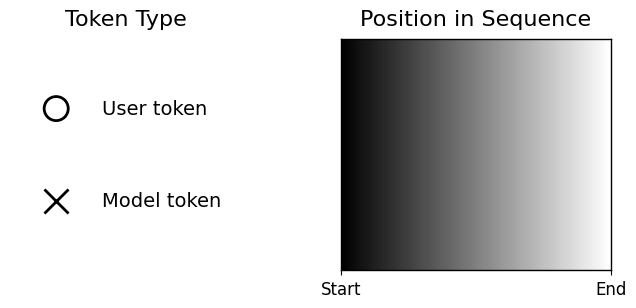

This figure's Python source: (Note: this script raises an exception after producing the figure.)
import matplotlib.pyplot as plt
from matplotlib.colors import LinearSegmentedColormap
import numpy as np

# Font family
plt.rcParams['font.family'] = 'Montserrat'

def render_legend():
    """
    Render a legend showing:
    1. Empty circle marker (user tokens)
    2. X marker (model tokens)
    3. Black to white colorbar (gradient)
    """
    fig = plt.figure(figsize=(8, 3), dpi=150, facecolor='white')

    # Create two subplots: one for markers, one for colorbar
    gs = fig.add_gridspec(1, 2, width_ratios=[1, 1], wspace=0.3)
    ax_markers = fig.add_subplot(gs[0, 0])
    ax_colorbar = fig.add_subplot(gs[0, 1])

    # --- Left panel: Markers ---
    ax_markers.set_xlim(0, 10)
    ax_markers.set_ylim(0, 10)
    ax_markers.set_aspect('equal')

    # User token: empty circle
    ax_markers.scatter(2, 7, s=300, marker='o', facecolors='none',
                      edgecolors='black', linewidths=2.0, label='User token')
    ax_markers.text(4, 7, 'User token', fontsize=14, va='center')

    # Model token: x marker
    ax_markers.scatter(2, 3, s=300, marker='x', c='black',
                      linewidths=2.0, label='Model token')
    ax_markers.text(4, 3, 'Model token', fontsize=14, va='center')

    # Remove axes
    ax_markers.set_xticks([])
    ax_markers.set_yticks([])
    for spine in ax_markers.spines.values():
        spine.set_visible(False)
    ax_markers.set_title('Token Type', fontsize=16, pad=10)

    # --- Right panel: Colorbar ---
    # Create black to white colormap
    cmap = LinearSegmentedColormap.from_list('black_to_white',
                                             [(0, 0, 0, 1), (1, 1, 1, 1)], N=256)

    # Create gradient image
    gradient = np.linspace(0, 1, 256).reshape(1, -1)

    ax_colorbar.imshow(gradient, aspect='auto', cmap=cmap, extent=[0, 1, 0, 1])
    ax_colorbar.set_xlim(0, 1)
    ax_colorbar.set_ylim(0, 1)

    # Add labels
    ax_colorbar.set_xticks([0, 1])
    ax_colorbar.set_xticklabels(['Start', 'End'], fontsize=12)
    ax_colorbar.set_yticks([])
    ax_colorbar.set_title('Position in Sequence', fontsize=16, pad=10)

    # Add border
    for spine in ax_colorbar.spines.values():
        spine.set_visible(True)
        spine.set_color('black')
        spine.set_linewidth(1.0)

    plt.tight_layout()

    # Save figure
    output_path = '/home/<user>/dynamic_representations/legend.pdf'
    plt.savefig(output_path, bbox_inches='tight', dpi=150)
    print(f"Saved legend to {output_path}")
    plt.close()


if __name__ == "__main__":
    render_legend()
